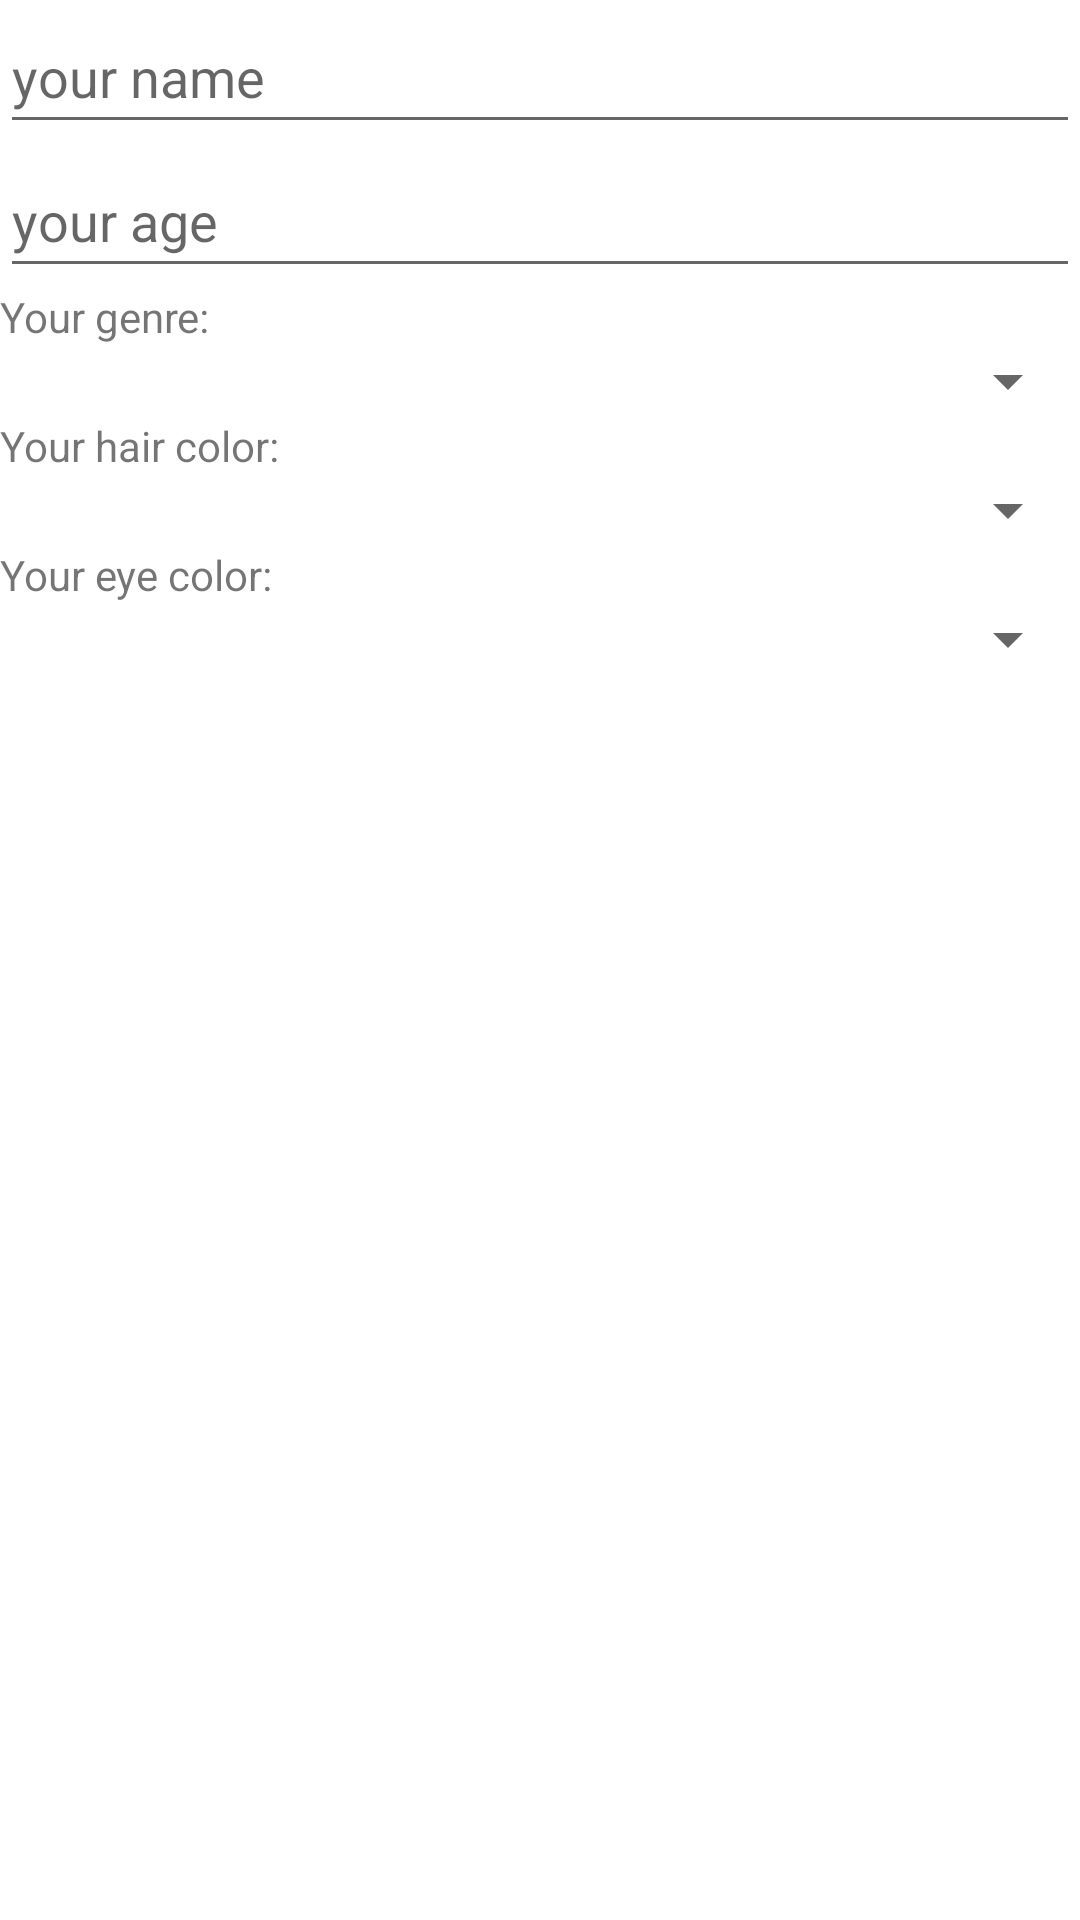

Here is an Android app screen rendered from its layout file. Give the layout XML and the strings, colors and styles it references.
<!-- AndroidManifest.xml: application theme Theme.MyGhibli -->
<!-- res/layout/fragment_inform.xml -->
<?xml version="1.0" encoding="utf-8"?>
<LinearLayout xmlns:android="http://schemas.android.com/apk/res/android"
    xmlns:tools="http://schemas.android.com/tools"
    android:layout_width="match_parent"
    android:layout_height="match_parent"
    android:orientation="vertical">

    <EditText
        android:id="@+id/nameeditView"
        android:layout_width="match_parent"
        android:layout_height="wrap_content"
        android:hint="your name"
        android:minHeight="48dp" />

    <EditText
        android:id="@+id/ageeditView"
        android:layout_width="match_parent"
        android:layout_height="wrap_content"
        android:hint="your age"
        android:minHeight="48dp" />


    <TextView
        android:id="@+id/textView1"
        android:layout_width="match_parent"
        android:layout_height="wrap_content"
        android:text="Your genre:" />

    <Spinner
        android:id="@+id/genderspinner"
        android:layout_width="match_parent"
        android:layout_height="wrap_content" />

    <TextView
        android:id="@+id/textView2"
        android:layout_width="match_parent"
        android:layout_height="wrap_content"
        android:text="Your hair color:" />

    <Spinner
        android:id="@+id/haircolorspinner"
        android:layout_width="match_parent"
        android:layout_height="wrap_content" />

    <TextView
        android:id="@+id/textView3"
        android:layout_width="match_parent"
        android:layout_height="wrap_content"
        android:text="Your eye color:" />

    <Spinner
        android:id="@+id/eyecolorspinner"
        android:layout_width="match_parent"
        android:layout_height="wrap_content" />

</LinearLayout>
<!-- resources referenced by this layout -->
<resources>
  <style name="Theme.MyGhibli" parent="Theme.MaterialComponents.DayNight.DarkActionBar">
          
          <item name="colorPrimary">@color/purple_500</item>
          <item name="colorPrimaryVariant">@color/purple_700</item>
          <item name="colorOnPrimary">@color/white</item>
          
          <item name="colorSecondary">@color/teal_200</item>
          <item name="colorSecondaryVariant">@color/teal_700</item>
          <item name="colorOnSecondary">@color/black</item>
          
          <item name="android:statusBarColor" tools:targetApi="l">?attr/colorPrimaryVariant</item>
          
      </style>
  <!-- not gathered from this repository: default colours our renderer supplied (Android Studio template values) -->
  <color name="purple_500">#FF6200EE</color>
  <color name="purple_700">#FF3700B3</color>
  <color name="teal_200">#FF03DAC5</color>
  <color name="teal_700">#FF018786</color>
  <color name="black">#FF000000</color>
  <color name="white">#FFFFFFFF</color>
</resources>
